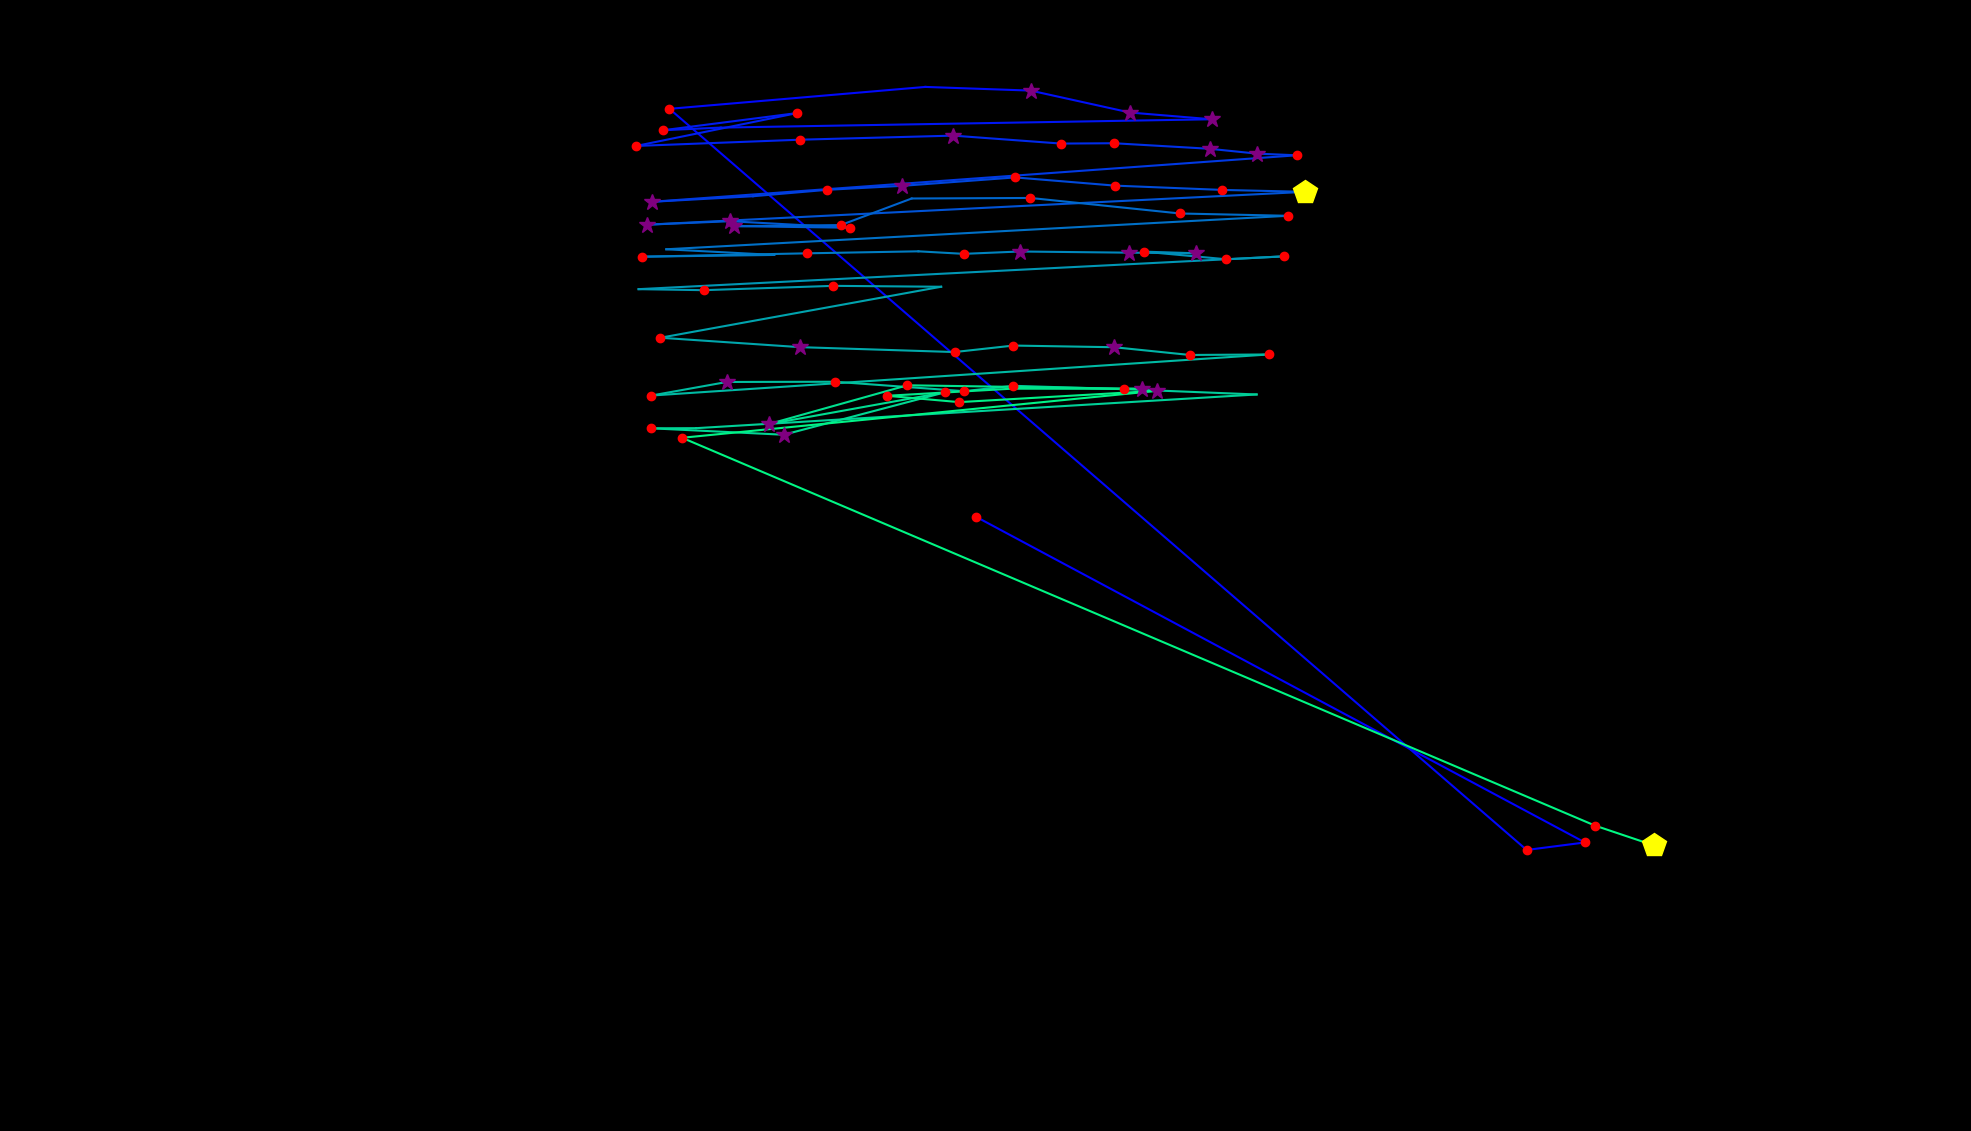

Source data for this figure (header and first rows):
fixation_id, timestamp, avg_gaze_x, avg_gaze_y, duration
0.0, 0.0, 1268, 797.6, 144.6
1.0, 253.1, 2058, 374.7, 132.6
2.0, 409.8, 1983, 365, 216.9
3.0, 928, 869.4, 1327, 192.8
4.0, 1205, 1202, 1356, 96.41
5.0, 1326, 1339, 1351, 397.7
6.0, 1844, 1468, 1323, 301.3
7.0, 2169, 1573, 1314, 361.6
8.0, 2603, 936, 1303, 96.41
9.0, 2724, 861.6, 1300, 180.8
10.0, 2965, 1035, 1322, 180.8
11.0, 3170, 826.1, 1279, 241
12.0, 3664, 1039, 1287, 168.7
13.0, 3857, 1238, 1293, 349.5
14.0, 4230, 1378, 1282, 180.8
15.0, 4435, 1447, 1283, 144.6
16.0, 4604, 1571, 1276, 361.6
17.0, 4989, 1632, 1269, 301.3
18.0, 5315, 1684, 1267, 168.7
19.0, 5592, 846.6, 1207, 253.1
20.0, 5869, 978, 1214, 96.41
21.0, 6086, 1074, 1222, 120.5
22.0, 6231, 1172, 1227, 265.1
23.0, 6532, 1318, 1238, 241
24.0, 6809, 1448, 1228, 216.9
25.0, 7050, 1587, 1222, 180.8
26.0, 7255, 1695, 1220, 506.2
27.0, 7942, 840.4, 1177, 253.1
28.0, 8219, 947.8, 1182, 361.6
29.0, 8605, 1104, 1173, 216.9
30.0, 8846, 953.8, 1175, 301.3
31.0, 9171, 1092, 1177, 241
32.0, 9569, 1184, 1211, 96.41
33.0, 9738, 1338, 1212, 229
34.0, 10015, 1533, 1192, 204.9
35.0, 10292, 1673, 1189, 180.8
36.0, 10654, 865.3, 1145, 96.41
37.0, 10883, 1006, 1138, 96.41
38.0, 11305, 834.2, 1135, 156.7
39.0, 11485, 1049, 1140, 241
40.0, 11787, 1193, 1142, 96.41
41.0, 12016, 1252, 1139, 132.6
42.0, 12172, 1324, 1142, 313.3
43.0, 12510, 1466, 1141, 253.1
44.0, 12787, 1553, 1140, 277.2
45.0, 13088, 1486, 1142, 192.8
46.0, 13305, 1593, 1132, 132.6
47.0, 13462, 1668, 1136, 192.8
48.0, 13727, 829.3, 1093, 108.5
49.0, 13932, 913.7, 1092, 204.9
50.0, 14161, 1082, 1098, 241
51.0, 14426, 1222, 1096, 96.41
52.0, 14571, 857.7, 1030, 168.7
53.0, 14824, 1039, 1018, 325.4
54.0, 15173, 1240, 1012, 156.7
55.0, 15426, 1316, 1020, 120.5
56.0, 15631, 1447, 1018, 289.2
57.0, 15944, 1545, 1008, 180.8
58.0, 16161, 1648, 1008, 168.7
59.0, 16463, 846, 955.1, 229
... 20 more rows
